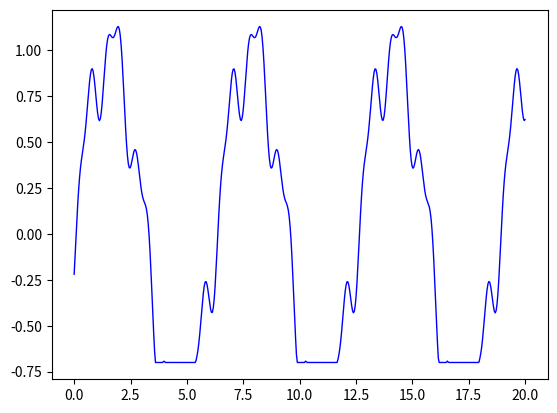

Reproduce this figure in Python.
import matplotlib.pyplot as plt
import numpy as np

# generate x-axis array
x = np.linspace(0, 20, 500)

# 'parameterizing sine waves' function
def terrain_detail(amplitude, frequency, detail, phase):
    return (amplitude/detail) * np.sin((x * frequency * detail) + (phase))

# adding sines together
y = terrain_detail(1, 1, 1, 0)
y += terrain_detail(1, 1, 5, 5)
y += terrain_detail(1, 1, 10, 6)

# threshold zeroing (waterline)
ymin = -0.7
for index, value in enumerate(y):
    if value < ymin:
        y[index] = ymin

# plot
fig, ax = plt.subplots()
ax.plot(x, y, linewidth = 1.0, color = 'b', )
plt.show()
